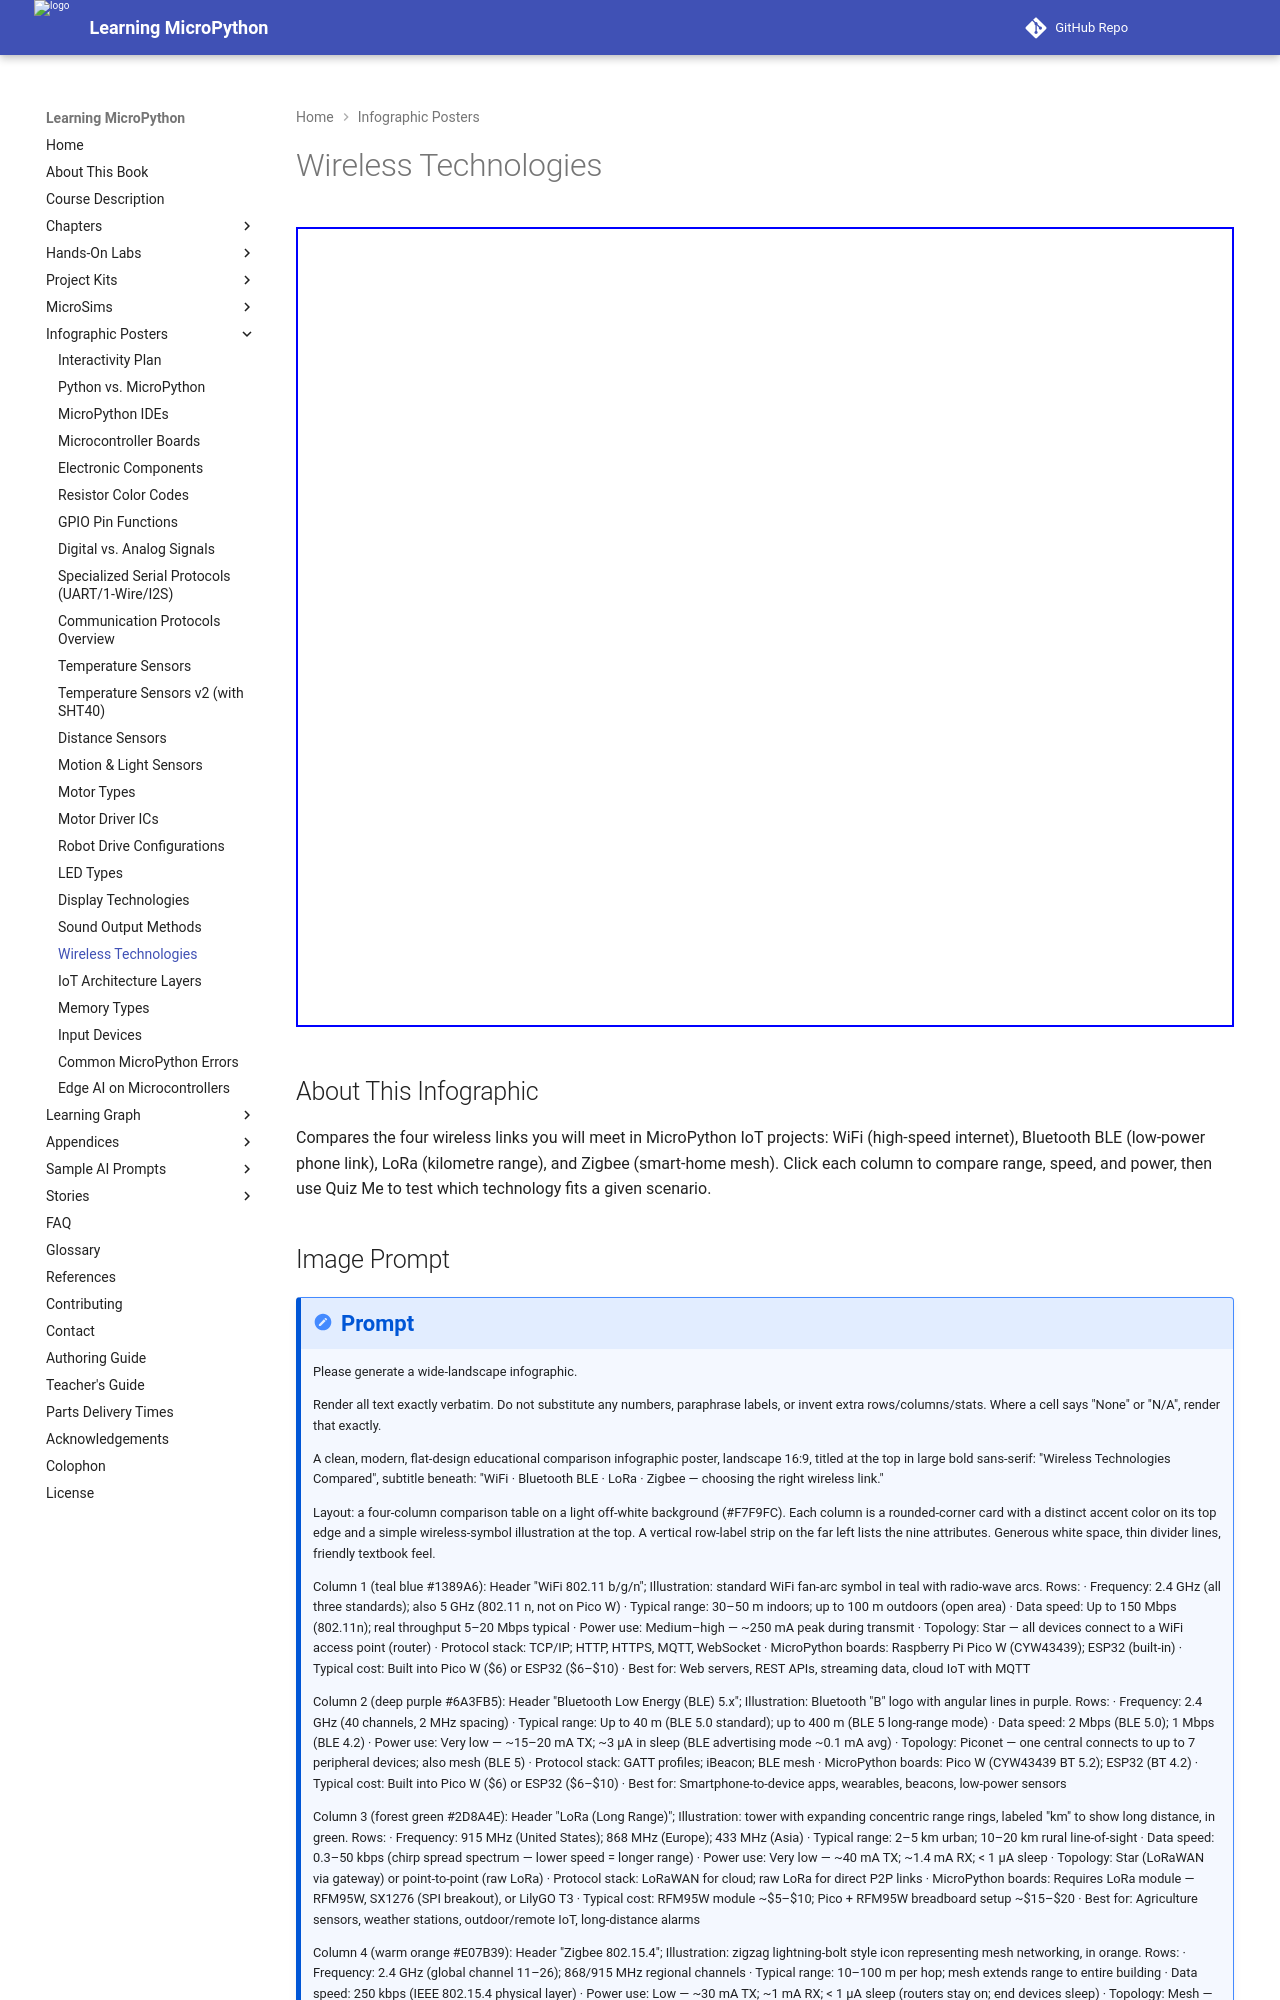

repository: dmccreary/learning-micropython · page: posters/wireless-technologies/index.html · generator: mkdocs

---
title: Wireless Technologies Compared
description: An interactive comparison of WiFi, Bluetooth BLE, LoRa, and Zigbee for MicroPython IoT — range, speed, power use, and topology — with a built-in quiz.
image: /posters/wireless-technologies/wireless-types-infographics.png
og:image: /posters/wireless-technologies/wireless-types-infographics.png
twitter:image: /posters/wireless-technologies/wireless-types-infographics.png
social:
   cards: false
hide:
    toc
---

Audience: students building connected IoT projects with MicroPython.
Chapter: 19 — Wireless & IoT

<iframe src="main.html" width="100%" height="800" scrolling="no"></iframe>

## About This Infographic

Compares the four wireless links you will meet in MicroPython IoT projects: WiFi (high-speed internet), Bluetooth BLE (low-power phone link), LoRa (kilometre range), and Zigbee (smart-home mesh). Click each column to compare range, speed, and power, then use Quiz Me to test which technology fits a given scenario.
